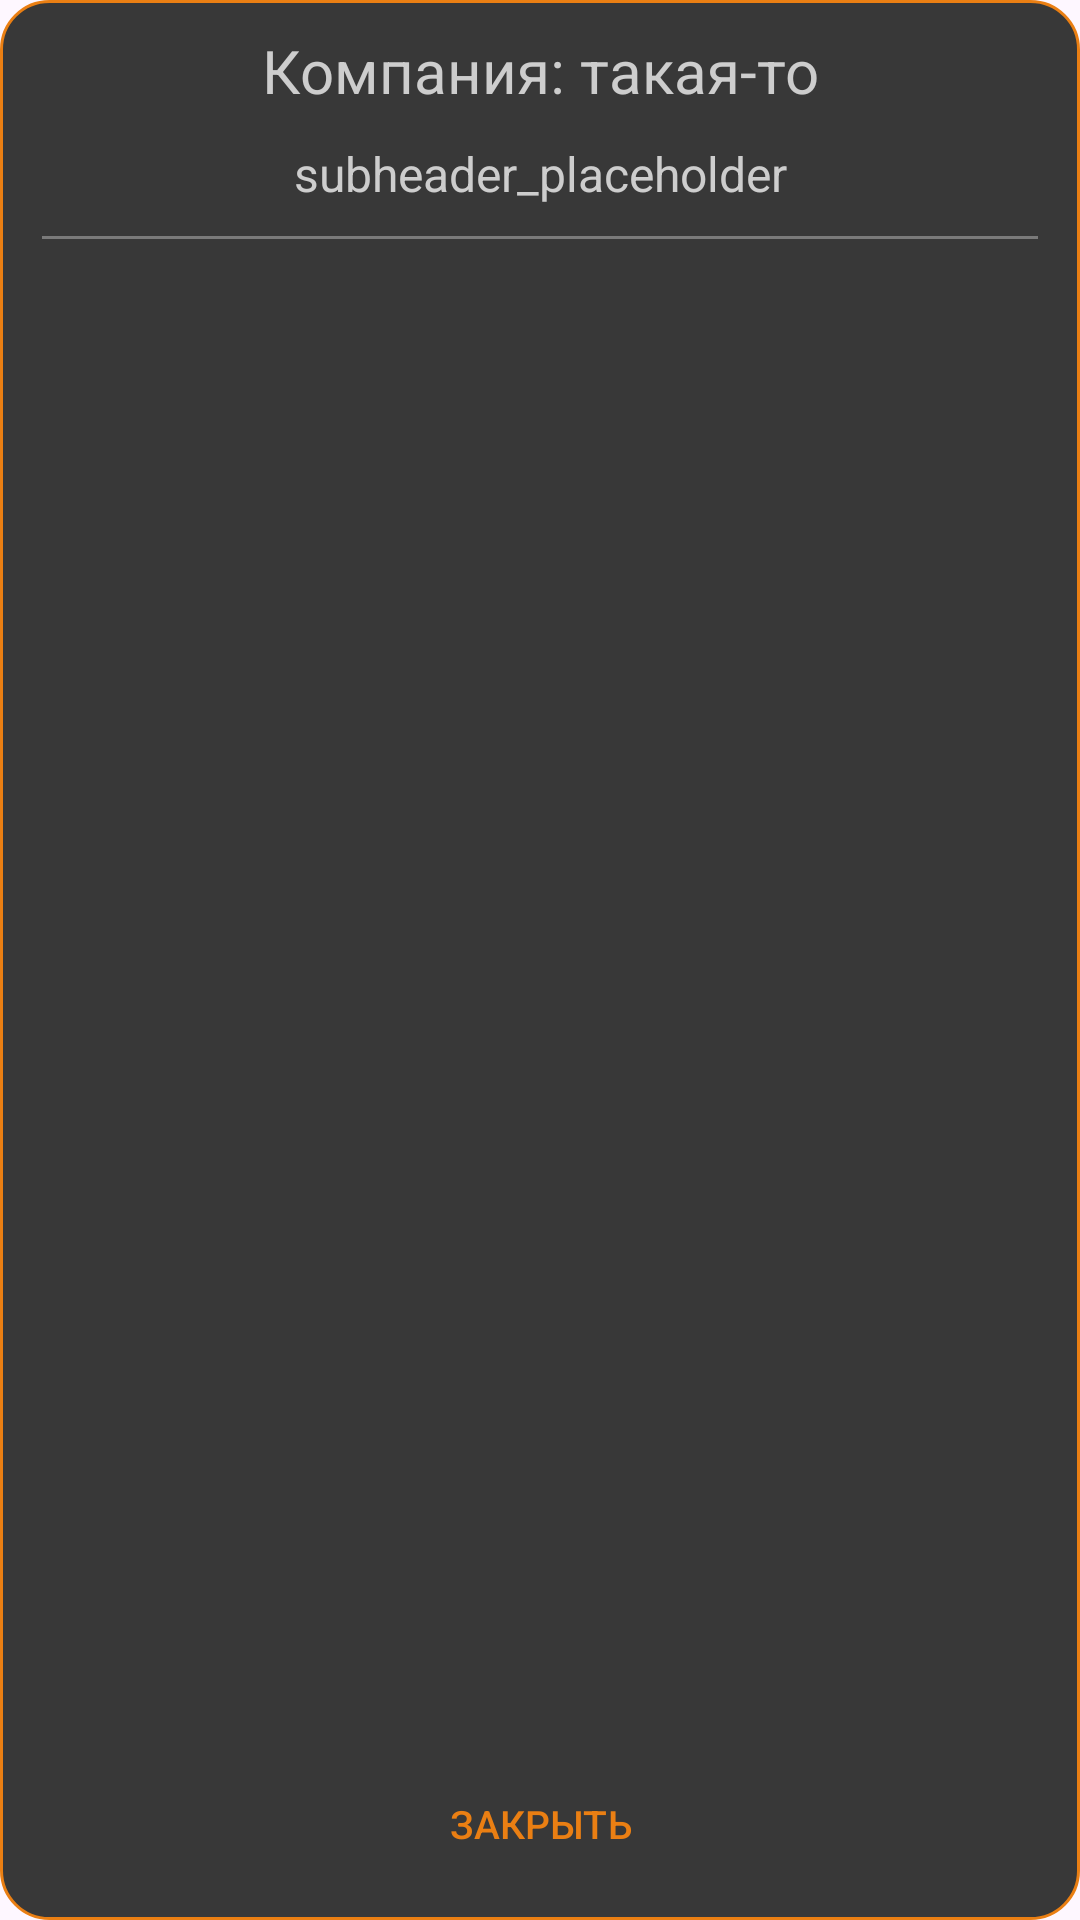

Here is an Android app screen rendered from its layout file. Give the layout XML and the strings, colors and styles it references.
<!-- AndroidManifest.xml: application theme Theme.Projecttimely -->
<!-- res/layout/dialog_space_show.xml -->
<?xml version="1.0" encoding="utf-8"?>
<FrameLayout xmlns:android="http://schemas.android.com/apk/res/android"
    xmlns:app="http://schemas.android.com/apk/res-auto"
    android:layout_width="match_parent"
    android:layout_height="match_parent">

<androidx.constraintlayout.widget.ConstraintLayout
    android:layout_width="match_parent"
    android:layout_height="match_parent"
    android:background="@drawable/dialog_background_base">

    <LinearLayout
        android:id="@+id/headerLayout"
        android:layout_width="0dp"
        android:layout_height="wrap_content"
        android:gravity="center"
        android:orientation="vertical"
        android:paddingVertical="10dp"
        app:layout_constraintEnd_toEndOf="parent"
        app:layout_constraintStart_toStartOf="parent"
        app:layout_constraintTop_toTopOf="parent">

        <TextView
            android:id="@+id/spaceName"
            android:layout_width="match_parent"
            android:layout_height="wrap_content"
            android:layout_weight="1"
            android:gravity="center"
            android:text="Компания: такая-то"
            android:textColor="@color/light_gray"
            android:textSize="20sp"
            app:layout_constraintEnd_toEndOf="parent"
            app:layout_constraintStart_toStartOf="parent"
            app:layout_constraintTop_toTopOf="parent" />

        <TextView
            android:id="@+id/subheader"
            android:layout_width="match_parent"
            android:layout_height="wrap_content"
            android:layout_weight="1"
            android:gravity="center"
            android:text="subheader_placeholder"
            android:textColor="@color/light_gray"
            android:paddingTop="10dp"
            android:textSize="16sp"
            app:layout_constraintEnd_toEndOf="parent"
            app:layout_constraintStart_toStartOf="parent"
            app:layout_constraintTop_toTopOf="parent" />
    </LinearLayout>

    <View
        android:id="@+id/divider"
        android:layout_width="0dp"
        android:layout_height="1dp"
        android:background="@color/medium_gray"
        android:layout_marginHorizontal="14dp"
        app:layout_constraintEnd_toEndOf="parent"
        app:layout_constraintStart_toStartOf="parent"
        app:layout_constraintTop_toBottomOf="@id/headerLayout" />

    <androidx.recyclerview.widget.RecyclerView
        android:id="@+id/members_recycler_view"
        android:layout_width="0dp"
        android:layout_height="0dp"
        android:clipToPadding="false"
        android:paddingTop="8dp"
        android:paddingStart="8dp"
        android:paddingEnd="8dp"
        app:layout_constraintBottom_toTopOf="@id/closeButton"
        app:layout_constraintEnd_toEndOf="parent"
        app:layout_constraintStart_toStartOf="parent"
        app:layout_constraintTop_toBottomOf="@id/divider" />

    <Button
        android:id="@+id/closeButton"
        android:layout_width="wrap_content"
        android:layout_height="wrap_content"
        android:layout_marginBottom="8dp"
        android:background="@android:color/transparent"
        android:text="Закрыть"
        android:textColor="@color/orange"
        android:textSize="13sp"
        app:layout_constraintBottom_toBottomOf="parent"
        app:layout_constraintEnd_toEndOf="parent"
        app:layout_constraintStart_toStartOf="parent" />

</androidx.constraintlayout.widget.ConstraintLayout>
    <FrameLayout
        android:id="@+id/loadingContainer"
        android:layout_width="match_parent"
        android:layout_height="match_parent"
        android:visibility="gone"
        android:clickable="true"
        android:focusable="true"
        android:background="#80000000">

        <ProgressBar
            android:layout_width="wrap_content"
            android:layout_height="wrap_content"
            android:layout_gravity="center"
            android:indeterminateTint="@color/white"/>
    </FrameLayout>

</FrameLayout>
<!-- resources referenced by this layout -->
<resources>
  <color name="light_gray">#cdcdcd</color>
  <color name="medium_gray">#7a7a7a</color>
  <color name="orange">#ea7f13</color>
  <color name="white">#FFFFFFFF</color>
  <!-- drawable dialog_background_base (drawable) -->
  <?xml version="1.0" encoding="utf-8"?>
  <shape xmlns:android="http://schemas.android.com/apk/res/android"
      android:shape="rectangle">
      <solid android:color="@color/dark_gray" />
      <stroke
          android:width="1dp"
          android:color="@color/orange" />
      <corners android:radius="16dp" />
  </shape>
  <style name="Theme.Projecttimely" parent="Base.Theme.Projecttimely" />
  <color name="dark_gray">#383838</color>
  <style name="Base.Theme.Projecttimely" parent="Theme.Material3.DayNight.NoActionBar">
          
          
      </style>
</resources>
